Run: headless pygame with SDL's dummy video driver; simulated clock (each Clock.tick advances the game by its frame time, no real sleeping); random seed 0; keys injected as events and as key.get_pressed() state; no mouse input.
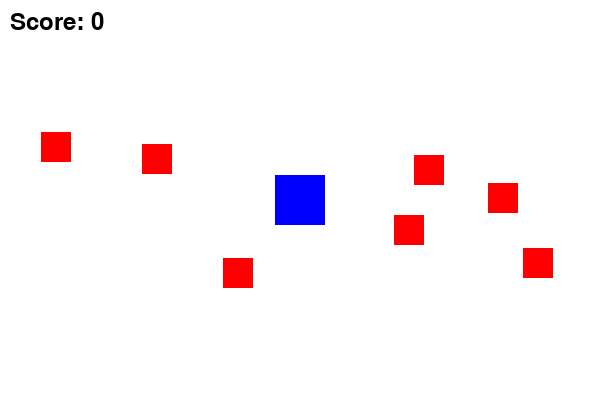
Frame 1 of 4 · flips 1–60 · no input
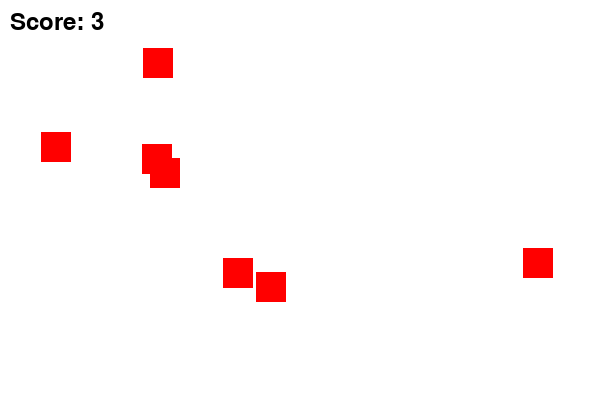
Frame 2 of 4 · flips 61–180 · tapped SPACE, RETURN · held RIGHT (→), D
Frame 3 of 4 · flips 181–300 · held DOWN (↓), S · screen unchanged from frame 2, image omitted
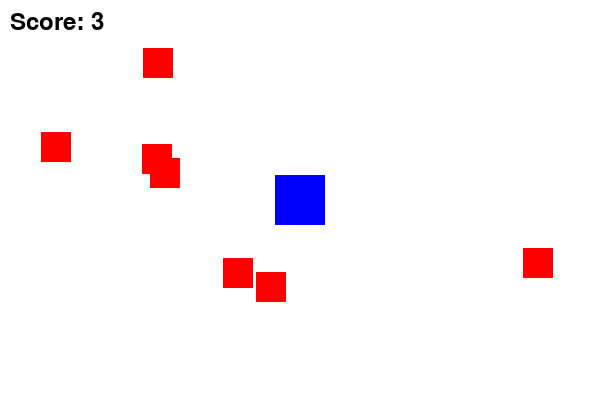
Frame 4 of 4 · flips 301–420 · held LEFT (←), A, UP (↑), W

The pygame program that drew these frames:

# Write a Python program to add one player
# and seven other enemy sprites (positioned randomly) 
# to the game screen. A variable score should have its
# values increased by one whenever the sprites collide.
import pygame
import random
# Initialize Pygame
pygame.init()
# Set up Screen
screen = pygame.display.set_mode((600, 400))
# Define Colors
WHITE = (255, 255, 255)
BLACK = (0, 0, 0)
RED = (255, 0, 0)
YELLOW = (255, 255, 0)
GREEN = (0, 255, 0)
BLUE = (0, 0, 255)
# Define Player class
class Player(pygame.sprite.Sprite):
    def __init__(self):
        super().__init__()
        self.image = pygame.Surface((50, 50))
        self.image.fill(BLUE)
        self.rect = self.image.get_rect()
        self.rect.center = (300, 200)
    def update(self):
        keys = pygame.key.get_pressed()
        if keys[pygame.K_LEFT]:
            self.rect.x -= 5
        if keys[pygame.K_RIGHT]:
            self.rect.x += 5
        if keys[pygame.K_UP]:
            self.rect.y -= 5
        if keys[pygame.K_DOWN]:
            self.rect.y += 5
# Define Enemy class
class Enemy(pygame.sprite.Sprite):
    def __init__(self):
        super().__init__()
        self.image = pygame.Surface((30, 30))
        self.image.fill(RED)
        self.rect = self.image.get_rect()
        self.rect.x = random.randint(0, 570)
        self.rect.y = random.randint(0, 370)
# Create sprite groups
all_sprites = pygame.sprite.Group()
enemies = pygame.sprite.Group()
# Create player 
player = Player()
all_sprites.add(player)
# Create enemy sprites
for i in range(7):
    enemy = Enemy()
    all_sprites.add(enemy)
    enemies.add(enemy)
# Game variables
score = 0
clock = pygame.time.Clock()
running = True
# Main game loop
while running:
    clock.tick(60)
    for event in pygame.event.get():
        if event.type == pygame.QUIT:
            running = False
    # Update sprites
    all_sprites.update()
    hits = pygame.sprite.spritecollide(player, enemies, True)
    for hit in hits:
        score += 1
        enemy = Enemy()
        all_sprites.add(enemy)
        enemies.add(enemy)
    # Draw screen
    screen.fill(WHITE)
    all_sprites.draw(screen)
    # Display score
    font = pygame.font.Font(None, 36)
    score_text = font.render(f"Score: {score}", True, BLACK)
    screen.blit(score_text, (10, 10))
    pygame.display.flip()
    if score == 50:
        running = False
        font.render("You Win!", True, GREEN)
        screen.blit(score_text, (250, 180))
pygame.quit()
